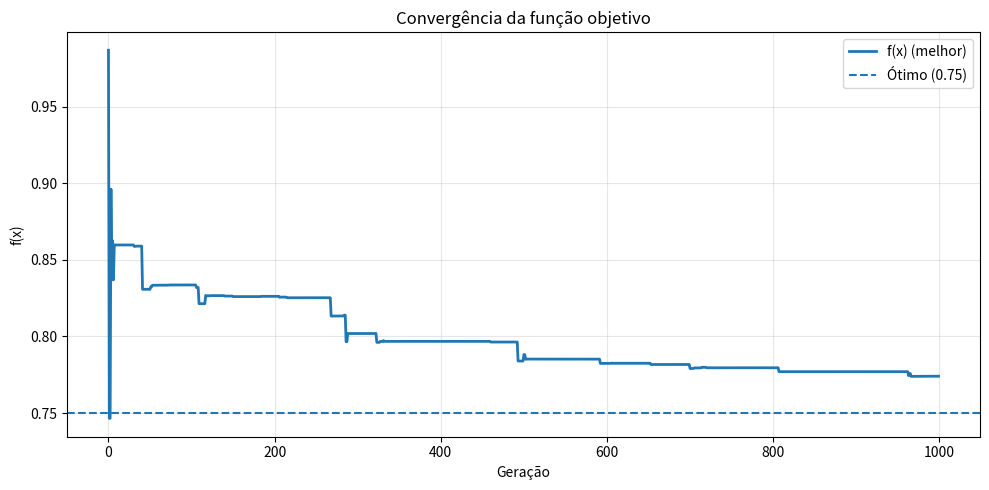
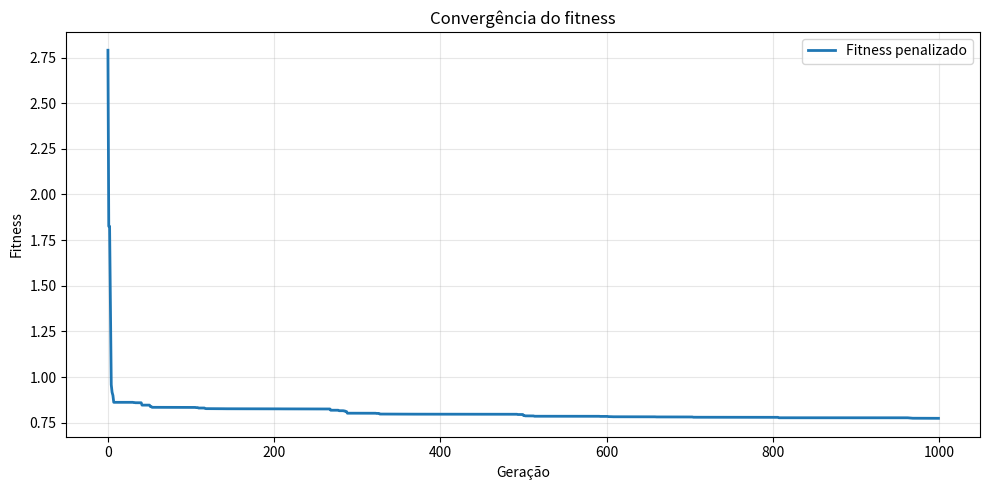
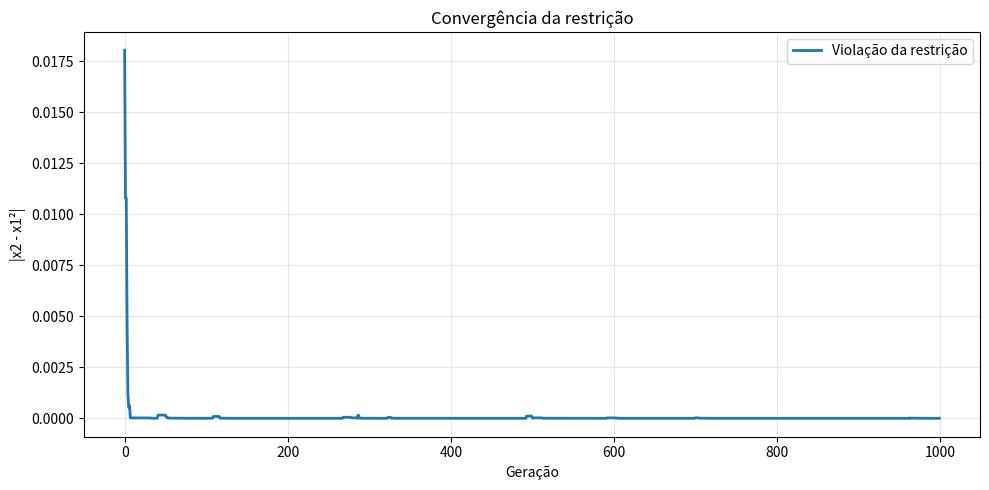

Reproduce these figures in Python, in order.
# -----------------------------------------------------------------------------------
# Authors: Felipe Girardi Siqueira, Lucas Daniel Lana Maciel, Gabriel Vaz Bernardini
# Algoritmo Genético com representação real (sem limite de bits)
# -----------------------------------------------------------------------------------

import random
import matplotlib.pyplot as plt

# ---------------- Parâmetros ----------------
POP_SIZE = 50
GENERATIONS = 1000
TOURNAMENT_SIZE = 2
MUTATION_RATE = 0.2
MUTATION_STD = 0.05
ELITISM = 2
PENALTY_LAMBDA = 100.0

X1_MIN, X1_MAX = -1.0, 1.0
X2_MIN, X2_MAX = -1.0, 1.0

# Para reproduzir resultados
#random.seed(42)

# ---------------- Funções do problema ----------------

def funcao_objetivo(x1, x2):
    return x1**2 + (x2 - 1)**2

def restricao(x1, x2):
    return x2 - x1**2

def fitness(individuo):
    x1, x2 = individuo
    f = funcao_objetivo(x1, x2)
    penalidade = PENALTY_LAMBDA * abs(restricao(x1, x2))
    return f + penalidade

# ---------------- Funções do AG ----------------

def limitar(valor, minimo, maximo):
    return max(minimo, min(maximo, valor))

def criar_individuo():
    x1 = random.uniform(X1_MIN, X1_MAX)
    x2 = random.uniform(X2_MIN, X2_MAX)
    return [x1, x2]

def criar_populacao():
    return [criar_individuo() for _ in range(POP_SIZE)]

def torneio(populacao):
    candidatos = random.sample(populacao, TOURNAMENT_SIZE)
    return min(candidatos, key=fitness)  # minimização

def crossover_aritmetico(pai1, pai2):
    alpha = random.random()

    filho1_x1 = alpha * pai1[0] + (1 - alpha) * pai2[0]
    filho1_x2 = alpha * pai1[1] + (1 - alpha) * pai2[1]

    filho2_x1 = alpha * pai2[0] + (1 - alpha) * pai1[0]
    filho2_x2 = alpha * pai2[1] + (1 - alpha) * pai1[1]

    filho1 = [filho1_x1, filho1_x2]
    filho2 = [filho2_x1, filho2_x2]

    return filho1, filho2

def mutacao(individuo):
    x1, x2 = individuo

    if random.random() < MUTATION_RATE:
        x1 += random.gauss(0, MUTATION_STD)

    if random.random() < MUTATION_RATE:
        x2 += random.gauss(0, MUTATION_STD)

    x1 = limitar(x1, X1_MIN, X1_MAX)
    x2 = limitar(x2, X2_MIN, X2_MAX)

    return [x1, x2]

def nova_geracao(populacao):
    populacao_ordenada = sorted(populacao, key=fitness)

    nova_pop = [ind[:] for ind in populacao_ordenada[:ELITISM]]

    while len(nova_pop) < POP_SIZE:
        pai1 = torneio(populacao)
        pai2 = torneio(populacao)

        filho1, filho2 = crossover_aritmetico(pai1, pai2)

        filho1 = mutacao(filho1)
        filho2 = mutacao(filho2)

        nova_pop.append(filho1)
        if len(nova_pop) < POP_SIZE:
            nova_pop.append(filho2)

    return nova_pop

# ---------------- Execução ----------------

populacao = criar_populacao()

melhores_fitness = []
melhores_f_obj = []
melhores_violacoes = []

print("População inicial:")
for i, individuo in enumerate(populacao):
    x1, x2 = individuo
    print(
        f"Indivíduo {i}: "
        f"x1 = {x1:.6f}, "
        f"x2 = {x2:.6f}, "
        f"f(x) = {funcao_objetivo(x1, x2):.6f}, "
        f"violação = {abs(restricao(x1, x2)):.6f}, "
        f"fitness = {fitness(individuo):.6f}"
    )

for geracao in range(GENERATIONS):
    melhor = min(populacao, key=fitness)
    x1_best, x2_best = melhor

    best_f = funcao_objetivo(x1_best, x2_best)
    best_violation = abs(restricao(x1_best, x2_best))
    best_fit = fitness(melhor)

    melhores_fitness.append(best_fit)
    melhores_f_obj.append(best_f)
    melhores_violacoes.append(best_violation)

    if geracao % 100 == 0:
        print(
            f"Geração {geracao}: "
            f"x1 = {x1_best:.6f}, "
            f"x2 = {x2_best:.6f}, "
            f"f(x) = {best_f:.6f}, "
            f"violação = {best_violation:.6f}, "
            f"fitness = {best_fit:.6f}"
        )

    populacao = nova_geracao(populacao)

# ---------------- Resultado final ----------------

melhor_final = min(populacao, key=fitness)
x1_final, x2_final = melhor_final
f_final = funcao_objetivo(x1_final, x2_final)
violacao_final = abs(restricao(x1_final, x2_final))
fitness_final = fitness(melhor_final)

print("\n--- Melhor solução encontrada ---")
print(f"x1 = {x1_final:.10f}")
print(f"x2 = {x2_final:.10f}")
print(f"f(x) = {f_final:.10f}")
print(f"Violação da restrição = {violacao_final:.10f}")
print(f"Fitness penalizado = {fitness_final:.10f}")

print("\n--- Ótimo teórico esperado ---")
print("x1 = ±0.7071067812")
print("x2 = 0.5000000000")
print("f(x) = 0.7500000000")

# ---------------- Gráfico 1: função objetivo ----------------

plt.figure(figsize=(10, 5))
plt.plot(melhores_f_obj, linewidth=2, label="f(x) (melhor)")
plt.axhline(y=0.75, linestyle='--', label='Ótimo (0.75)')

plt.xlabel("Geração")
plt.ylabel("f(x)")
plt.title("Convergência da função objetivo")
plt.grid(True, alpha=0.3)
plt.legend()
plt.tight_layout()

plt.savefig("grafico_funcao_objetivo.png", dpi=300)
plt.close()


# ---------------- Gráfico 2: fitness ----------------

plt.figure(figsize=(10, 5))
plt.plot(melhores_fitness, linewidth=2, label="Fitness penalizado")

plt.xlabel("Geração")
plt.ylabel("Fitness")
plt.title("Convergência do fitness")
plt.grid(True, alpha=0.3)
plt.legend()
plt.tight_layout()

plt.savefig("grafico_fitness.png", dpi=300)
plt.close()


# ---------------- Gráfico 3: restrição ----------------

plt.figure(figsize=(10, 5))
plt.plot(melhores_violacoes, linewidth=2, label="Violação da restrição")

plt.xlabel("Geração")
plt.ylabel("|x2 - x1²|")
plt.title("Convergência da restrição")
plt.grid(True, alpha=0.3)
plt.legend()
plt.tight_layout()

plt.savefig("grafico_restricao.png", dpi=300)
plt.close()

print("\nGráficos salvos com sucesso:")
print(" - grafico_funcao_objetivo.png")
print(" - grafico_fitness.png")
print(" - grafico_restricao.png")
